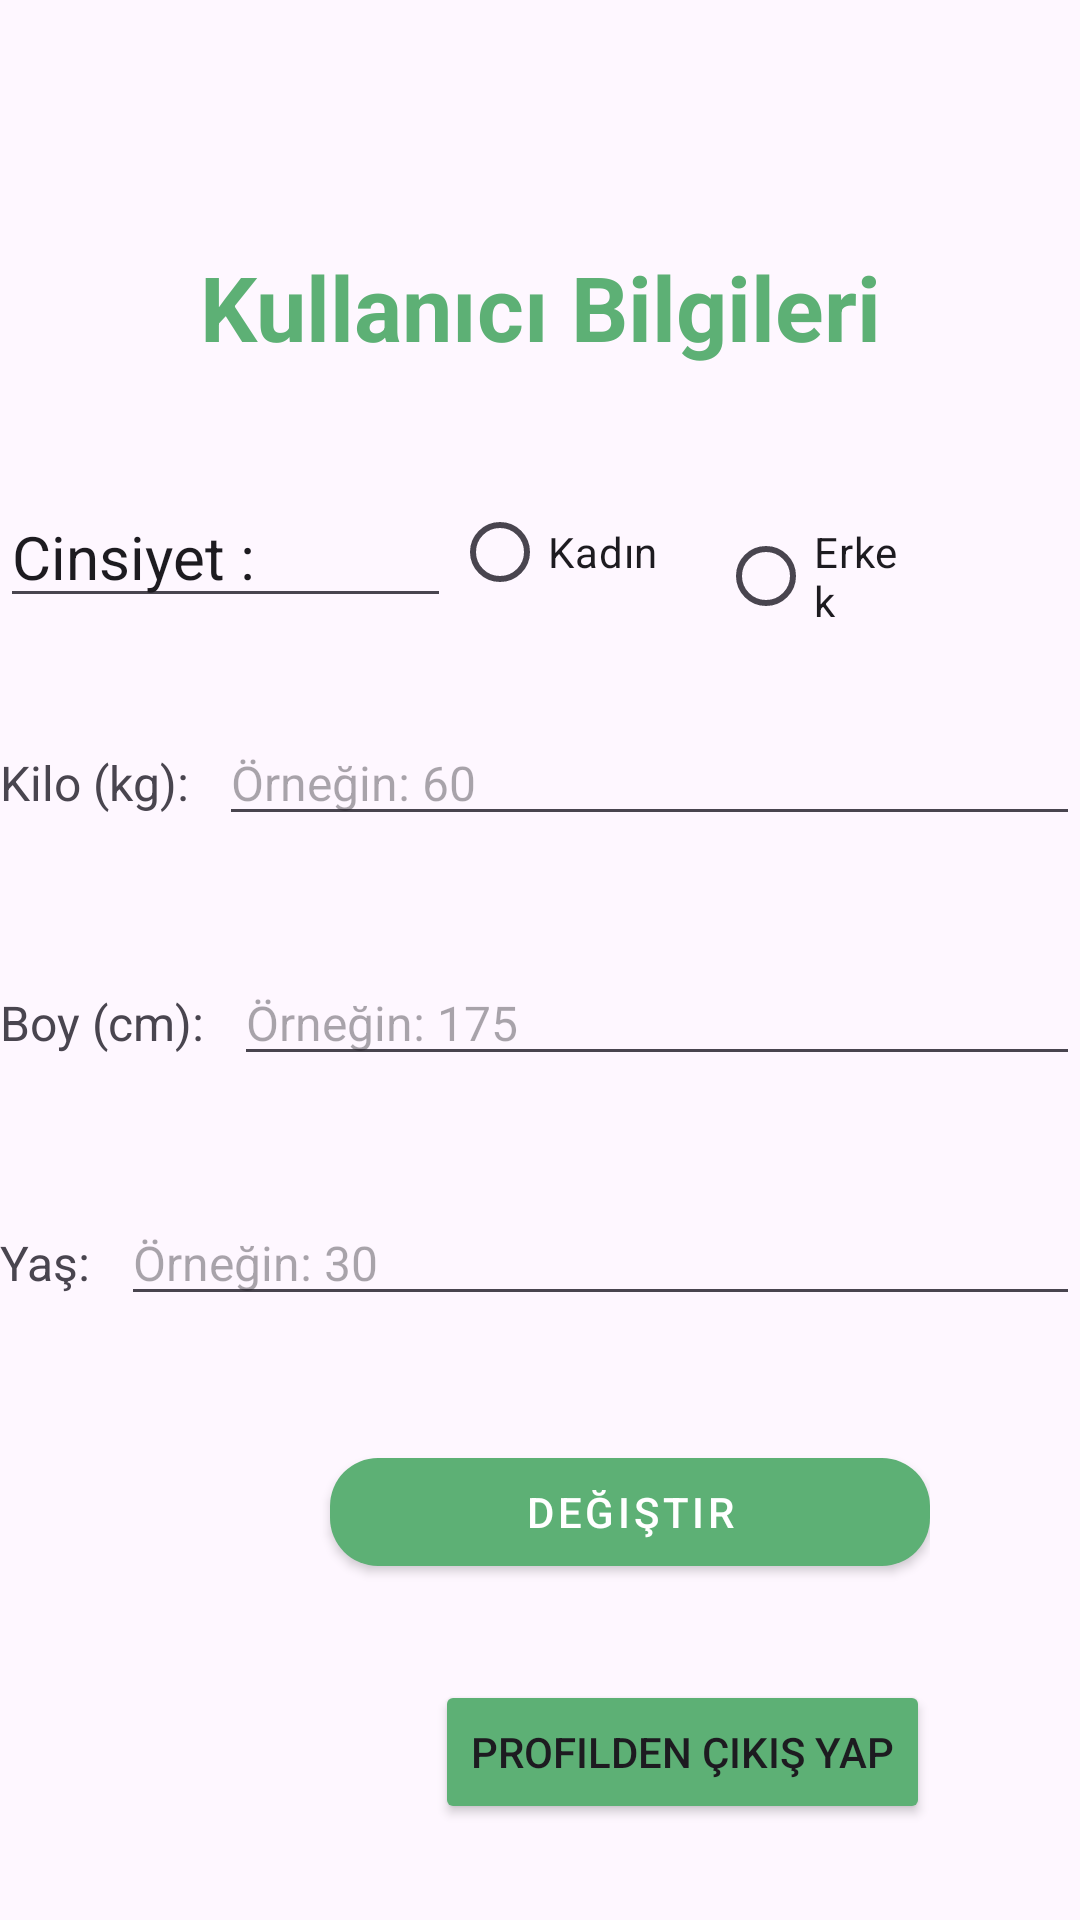

Here is an Android app screen rendered from its layout file. Give the layout XML and the strings, colors and styles it references.
<!-- AndroidManifest.xml: application theme AppTheme -->
<!-- res/layout/fragment_profil.xml -->
<?xml version="1.0" encoding="utf-8"?>
<FrameLayout xmlns:android="http://schemas.android.com/apk/res/android"
    xmlns:tools="http://schemas.android.com/tools"
    android:layout_width="match_parent"
    android:layout_height="match_parent"
    xmlns:app="http://schemas.android.com/apk/res-auto"
    tools:context=".ProfilFragment">

    <TextView
        android:id="@+id/text"
        style="@style/headText"
        android:layout_width="match_parent"
        android:layout_height="wrap_content"
        android:text="Kullanıcı Bilgileri"
        android:layout_marginTop="80dp"
        android:layout_marginBottom="50dp" />

    

    <LinearLayout
        android:layout_width="match_parent"
        android:layout_height="wrap_content"
        android:layout_marginBottom="25dp"
        android:gravity="center"
        android:layout_marginTop="160dp"
        android:orientation="horizontal">


        <EditText
            android:id="@+id/editTextCinsiyet"
            android:layout_width="1dp"
            android:layout_height="wrap_content"
            android:layout_marginRight="150dp"
            android:layout_weight="1"
            android:text="Cinsiyet :"
            android:textSize="20sp" />

        <RadioGroup
            android:id="@+id/radioGroupCinsiyet"
            android:layout_width="0dp"
            android:layout_height="wrap_content"
            android:layout_marginLeft="-150dp"
            android:layout_marginRight="60dp"
            android:layout_weight="1"
            android:orientation="horizontal">

            
            <RadioButton
                android:id="@+id/radioButtonKadin"
                android:layout_width="wrap_content"
                android:layout_height="wrap_content"
                android:layout_marginLeft="0dp"
                android:layout_marginRight="20dp"
                android:backgroundTint="@color/green"
                android:text="Kadın" />

            
            <RadioButton
                android:id="@+id/radioButtonErkek"
                android:layout_width="wrap_content"
                android:layout_height="wrap_content"
                android:text="Erkek" />

        </RadioGroup>
    </LinearLayout>

    
    <LinearLayout

        android:layout_width="match_parent"
        android:layout_height="wrap_content"
        android:orientation="horizontal"
        android:layout_marginTop="240dp"
        android:layout_marginBottom="20dp">

        <TextView
            android:layout_width="wrap_content"
            android:layout_height="wrap_content"
            android:text="Kilo (kg):"
            android:textSize="16sp"
            android:layout_marginEnd="10dp"/>

        <EditText
            android:id="@+id/editTextKilo"
            android:layout_width="0dp"
            android:layout_height="wrap_content"
            android:layout_weight="1"
            android:inputType="numberDecimal"
            android:textSize="16sp"
            android:hint="Örneğin: 60"
            android:imeOptions="actionNext"/>

    </LinearLayout>

    
    <LinearLayout
        android:layout_width="match_parent"
        android:layout_height="wrap_content"
        android:orientation="horizontal"
        android:layout_marginTop="320dp"
        android:layout_marginBottom="20dp">

        <TextView
            android:layout_width="wrap_content"
            android:layout_height="wrap_content"
            android:text="Boy (cm):"
            android:textSize="16sp"
            android:layout_marginEnd="10dp"/>

        <EditText
            android:id="@+id/editTextBoy"
            android:layout_width="0dp"
            android:layout_height="wrap_content"
            android:layout_weight="1"
            android:inputType="numberDecimal"
            android:textSize="16sp"
            android:hint="Örneğin: 175"
            android:imeOptions="actionNext"/>

    </LinearLayout>

    
    <LinearLayout
        android:layout_width="match_parent"
        android:layout_height="wrap_content"
        android:orientation="horizontal"
        android:layout_marginTop="400dp"
        android:layout_marginBottom="20dp">

        <TextView
            android:layout_width="wrap_content"
            android:layout_height="wrap_content"
            android:text="Yaş:"
            android:textSize="16sp"
            android:layout_marginEnd="10dp"/>

        <EditText
            android:id="@+id/editTextYas"
            android:layout_width="0dp"
            android:layout_height="wrap_content"
            android:layout_weight="1"
            android:inputType="number"
            android:textSize="16sp"
            android:hint="Örneğin: 30"/>

    </LinearLayout>

    <LinearLayout
        android:layout_width="match_parent"
        android:layout_height="wrap_content"
        android:orientation="vertical"
        android:layout_marginTop="480dp"
        android:gravity="right"
        android:layout_marginRight="50dp">

        <com.google.android.material.button.MaterialButton
            android:id="@+id/btndegistir"
            style="@style/btnKayıt"
            android:layout_width="200dp"
            android:layout_height="wrap_content"
            android:gravity="center"
            android:onClick="degistir"
            android:text="Değiştir" />
    </LinearLayout>
    <LinearLayout
        android:layout_width="match_parent"
        android:layout_height="wrap_content"
        android:orientation="vertical"
        android:gravity="right"
        android:layout_marginTop="560dp"
        android:layout_marginRight="50dp">

        <Button
            android:id="@+id/btncikis"
            app:backgroundTint="@color/green"
            android:layout_width="wrap_content"
            android:layout_height="wrap_content"
            android:onClick="cıkıs"
            android:gravity="center"
            android:text="Profilden Çıkış Yap" />
    </LinearLayout>

</FrameLayout>
<!-- resources referenced by this layout -->
<resources>
  <color name="green">#5DB075</color>
  <style name="headText" parent="Theme.Material3.DayNight.NoActionBar">
  
          <item name="android:textColor">#5DB075</item>
          <item name="android:padding">2dp</item>
          <item name="android:textSize">30sp</item>
          <item name="android:textStyle">bold</item>
          <item name="android:gravity">center</item>
  
      </style>
  <style name="AppTheme" parent="Theme.Material3.DayNight.NoActionBar">
          
      </style>
</resources>
